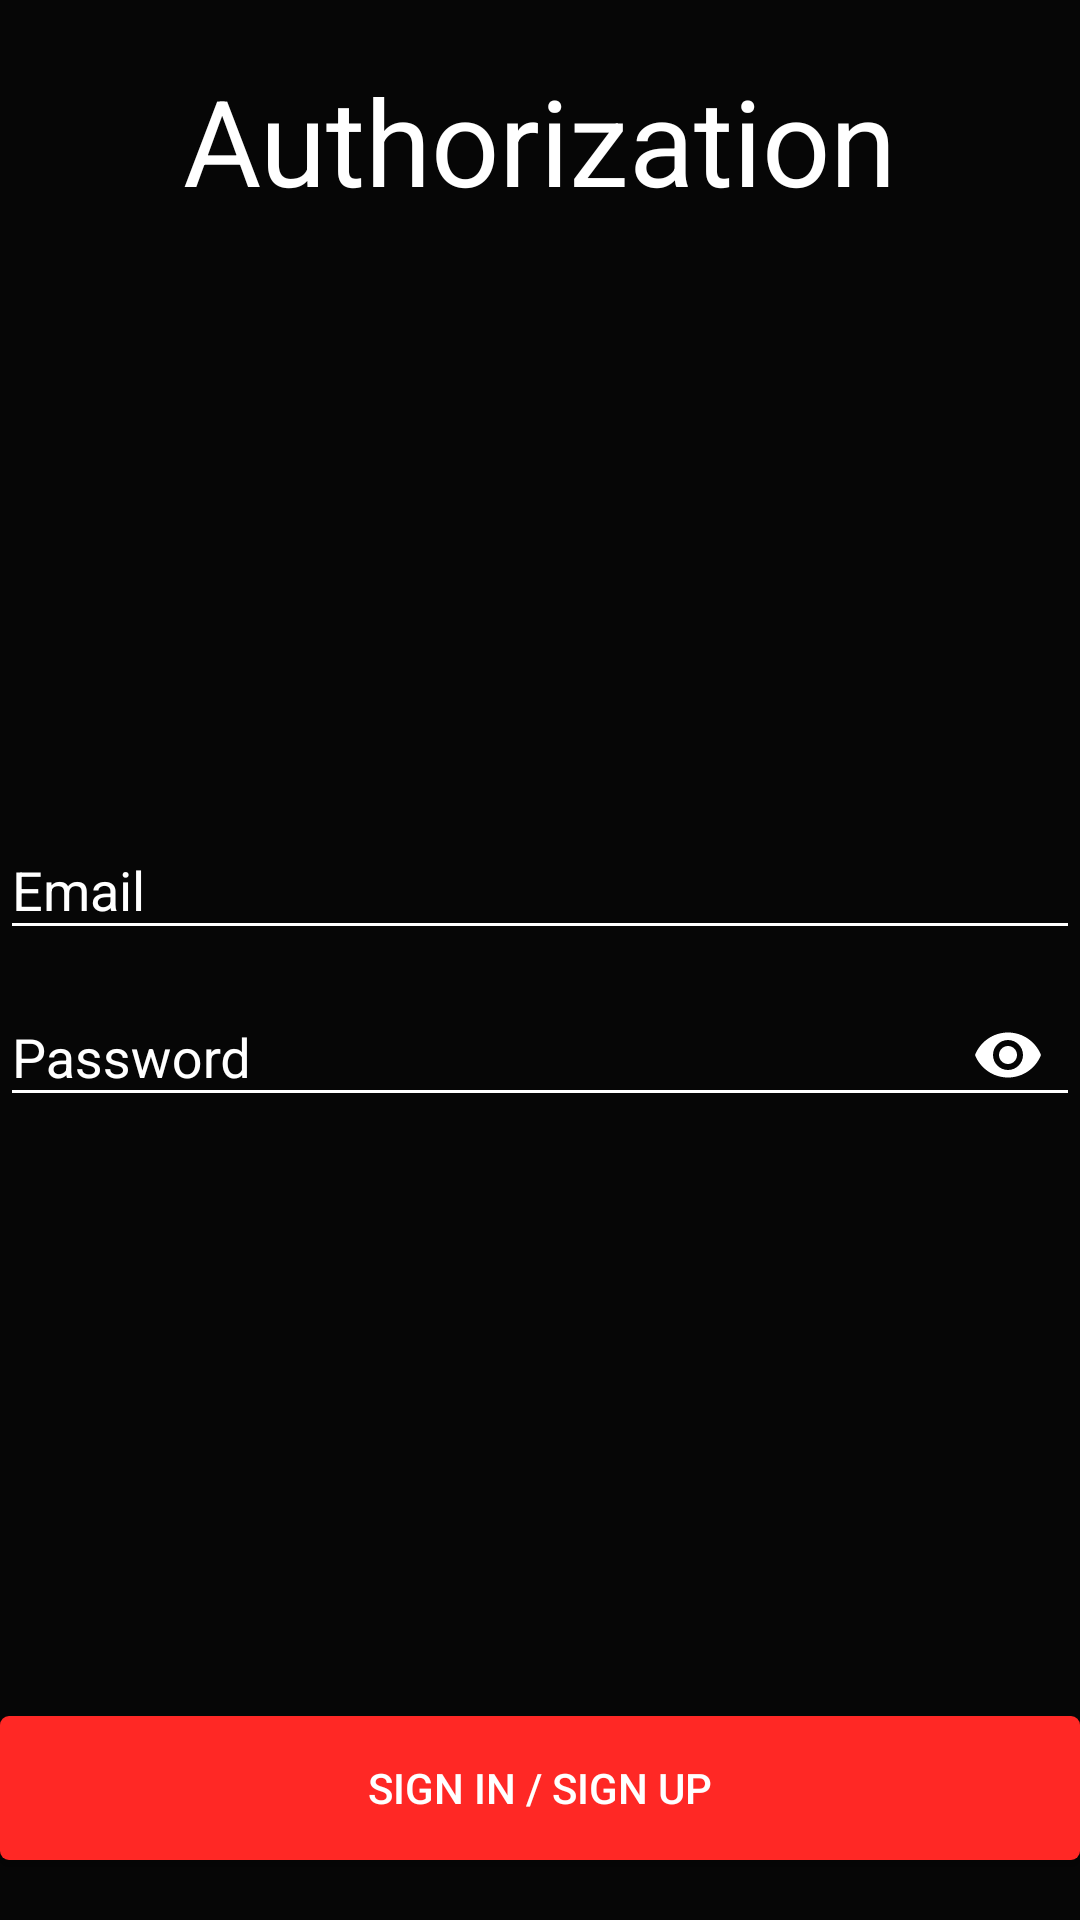

The Android layout XML behind this screen, and the referenced resources:
<!-- AndroidManifest.xml: application theme AppTheme -->
<!-- res/layout/fragment_sign_in.xml -->
<?xml version="1.0" encoding="utf-8"?>
<RelativeLayout xmlns:android="http://schemas.android.com/apk/res/android"
    android:layout_width="match_parent"
    android:layout_height="match_parent"
    xmlns:app="http://schemas.android.com/apk/res-auto"
    android:layout_marginStart="@dimen/side_margin"
    android:layout_marginEnd="@dimen/side_margin">

    <TextView
        android:id="@+id/tv_title"
        android:layout_width="wrap_content"
        android:layout_height="wrap_content"
        style="@style/fragment_title_style"
        android:text="Authorization"/>




    <LinearLayout
        android:id="@+id/holder_input_fields"
        android:layout_width="match_parent"
        android:layout_height="wrap_content"
        android:orientation="vertical"
        android:layout_centerInParent="true">
        <android.support.design.widget.TextInputLayout
            android:id="@+id/holder_email"
            android:layout_width="match_parent"
            android:layout_height="wrap_content"
            app:hintAnimationEnabled="true"
            android:textColorHint="@color/white"
            android:hint="@string/email">
            <android.support.design.widget.TextInputEditText
                android:id="@+id/et_email"
                android:layout_width="match_parent"
                android:layout_height="wrap_content"
                android:inputType="textEmailAddress"
                android:textColorHint="@color/white"/>


        </android.support.design.widget.TextInputLayout>
        <android.support.design.widget.TextInputLayout
            android:id="@+id/holder_password"
            android:layout_width="match_parent"
            android:layout_height="wrap_content"
            app:hintAnimationEnabled="true"
            android:hint="@string/password"
            app:passwordToggleEnabled="true"
            app:passwordToggleTint="@color/white"
            android:textColorHint="@color/white">
            <android.support.design.widget.TextInputEditText
                android:id="@+id/et_password"
                android:layout_width="match_parent"
                android:layout_height="wrap_content"
                android:inputType="textPassword"
                android:textColorHint="@color/white"/>


        </android.support.design.widget.TextInputLayout>
    </LinearLayout>


    <Button
        android:id="@+id/bt_sign_in"
        android:layout_width="match_parent"
        android:layout_height="wrap_content"
        android:background="@drawable/background_accent_button"
        android:textColor="@color/white"
        android:text="@string/sign_in_or_sign_up"
        android:layout_alignParentBottom="true"
        android:layout_marginBottom="@dimen/content_bottom_margin"
        android:textSize="14sp" />



</RelativeLayout>
<!-- resources referenced by this layout -->
<resources>
  <color name="white">#ffffff</color>
  <dimen name="content_bottom_margin">20dp</dimen>
  <dimen name="side_margin">10dp</dimen>
  <!-- drawable background_accent_button (drawable) -->
  <?xml version="1.0" encoding="utf-8"?>
  <shape android:shape="rectangle" xmlns:android="http://schemas.android.com/apk/res/android">
      <solid android:color="@color/colorAccent"/>
      <corners android:radius="3dp"/>
  </shape>
  <string name="email">Email</string>
  <string name="password">Password</string>
  <string name="sign_in_or_sign_up">"Sign In / Sign Up"</string>
  <style name="fragment_title_style">
          <item name="android:layout_centerHorizontal">true</item>
          <item name="android:layout_alignParentTop">true</item>
          <item name="android:layout_marginTop">20dp</item>
          <item name="android:layout_marginBottom">10dp</item>
          <item name="android:textSize">@dimen/fragment_title</item>
          <item name="android:textColor">@color/white</item>
      </style>
  <style name="AppTheme" parent="Theme.AppCompat.DayNight.NoActionBar">
          
          <item name="colorPrimary">@color/colorPrimaryDark</item>
          <item name="colorPrimaryDark">@color/colorPrimaryDark</item>
          <item name="colorAccent">@color/colorAccent</item>
          <item name="android:textColorSecondary">@color/white</item>
          <item name="android:textColorPrimary">@color/white</item>
          <item name="android:textColorSecondaryInverse">@color/colorPrimaryText</item>
          <item name="android:textColorPrimaryInverse">@color/colorAccentText</item>
          <item name="android:colorBackground">@color/colorPrimary</item>
          <item name="android:windowContentTransitions">true</item>
      </style>
  <color name="colorAccent">#ff2825</color>
  <dimen name="fragment_title">40sp</dimen>
  <color name="colorPrimaryDark">#000000</color>
  <color name="colorPrimaryText">#ffffff</color>
  <color name="colorAccentText">#000000</color>
  <color name="colorPrimary">#060606</color>
</resources>
